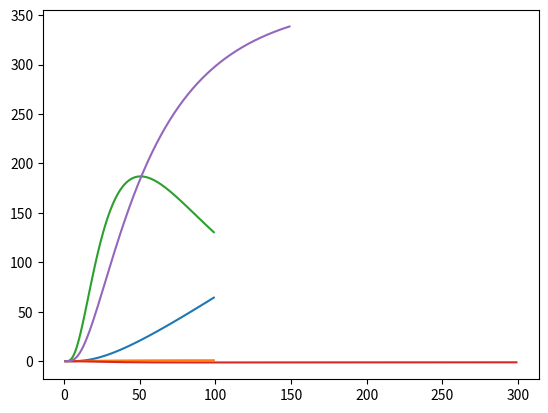

Source code (Python):
#!/usr/bin/env python
# coding: utf-8

# # 金融工程学 第二次作业 报告
# [redacted]

# 给定欧式看涨期权定价公式如下：
# $$
# C(S_t, K, t, T, r, \sigma)=S_tN(d_1)-e^{-r(T-t)}KN(d_2))\tag{1}
# $$

# $$
# N(d) = \frac{1}{\sqrt(2\pi)}\int_{-\infty}^{d}e^{-\frac{1}{2}x^2}dx\tag{2}
# $$

# $$
# d_1 = \frac{\log{\frac{S_t}{K}}+(r+\frac{\sigma^2}{2})(T-t)}{\sigma\sqrt{T-t}}\tag{3}
# $$

# $$
# d_2 = \frac{\log{\frac{S_t}{K}}+(r-\frac{\sigma^2}{2})(T-t)}{\sigma\sqrt{T-t}}\tag{4}
# $$

# In[78]:


# 导入所需模块。
from math import log, exp, sqrt # 对数、指数和求根运算
from scipy import stats         # 统计计算
import numpy as np              # 数值计算
import matplotlib.pyplot as plt # 作图

# 定义函数计算欧式看涨期权的价格。

class Option(object):
    
    def __init__(self, St=1, K=50, t=0, T=10, r=0.03, sigma=0.25):
        self.St = St
        self.K = K
        self.t = t
        self.T = T
        self.r = r
        self.sigma = sigma
        self.d1 = (log(St/K) + (r + sigma**2/2) * (T-t)) / (sigma * sqrt(T-t))
        self.d2 = (log(St/K) + (r - sigma**2/2) * (T-t)) / (sigma * sqrt(T-t))
        self.C = St * stats.norm.cdf(self.d1) - exp(-r * (T-t)) * K * stats.norm.cdf(self.d2)


# # 1. $\Delta$
# ## 1.1 公式推导
# 
# 期权的$\Delta$被定义为*标的资产价格变动导致的期权价格的变动*。
# 在数学上就是对（1）式中求$S_t$在$C$下的偏导，即：
# 
# $$\frac{\partial{C}}{\partial{S_t}} = N(d_1) + S_t N'(d_1)\frac{\partial{d_1}}{\partial{S_t}}-e^{-r(T-t)}KN'(d_2)\frac{\partial{d_2}}{\partial{S_t}}\tag{5}$$
# 
# 由（3）、（4）式，有：
# 
# $$d_2 = d_1 - \sigma\sqrt{T-t}$$
# 
# 从而：
# 
# $$N'(d_2) = \frac{1}{\sqrt(2\pi)}e^{-\frac{1}{2}d_2^2}$$
# 
# 所以：
# 
# $$N'(d_2)=N'(d_1)e^{d_1\sigma\sqrt{T-t-\frac{1}{2}\sigma^2(T-t)}}$$
# 
# 再把$d_1$的表达式代入即可得：
# 
# $$N'(d_2)=\frac{S_t}{K}N'(d_1)e^{r(T-r)}\tag{6}$$
# 
# 把（6）式代入（5）式，我们可以得到表达式：
# 
# $$\frac{\partial{C}}{\partial{S_t}}=N(d_1)+S_tN'(d_1)\frac{\partial{d_1}}{\partial{S_t}}-S_tN'(d_1)\frac{\partial{d_2}}{\partial{S_t}}$$
# 
# 化简之后得到最终的$\Delta$的表达式：
# 
# $$\Delta=\frac{\partial{C}}{\partial{S_t}}=N(d_1)\tag{7}$$
# 
# ## 1.2 作图观察
# 于是我们可以根据（7）式，对于不同的$S_t$计算相应的期权价格，并作图观察其关系：

# In[73]:


C1 = [Option(St).C for St in range(1, 100)]
plt.plot(range(1, 100), C1)


# 以及不同的$S_t$值下相应的$\Delta$值：

# In[75]:


Delta = [stats.norm.cdf(Option(St).d1) for St in range(1, 100)]
plt.plot(range(1, 100), Delta)


# # 2. $\Gamma$
# ## 2.1 公式推导
# 期权的$\Gamma$被定义为*标的价格的变动导致的$\Delta$值的变动*。在数学上就是对（7）式中求$\Delta$下$S_t$的偏导，即：
# 
# $$\frac{\partial{\Delta}}{\partial{S_t}} = N'(d_1)\frac{\partial{d_1}}{\partial{S_t}}\tag{8}$$
# 
# 并且有：
# 
# $$\frac{\partial{d_1}}{\partial{S_t}} = \frac{\frac{K}{S_t}}{\sigma\sqrt{T-t}}*\frac{1}{K}=\frac{1}{\sigma S_t\sqrt{T-t}}\tag{9}$$
# 
# 由（8）、（9）化简整理得：
# 
# $$\Gamma = \frac{\partial{\Delta}}{\partial{S_t}} = \frac{N'(d_1)}{\sigma S_t\sqrt{T-t}}\tag{10}$$
# 
# ## 2.2 作图观察
# 
# 同理，我们对不同的$S_t$值计算相对应的$\Gamma$值，观察其关系：

# In[76]:


def gamma(St):
    option = Option(St)
    return stats.norm.pdf(option.d1) / option.sigma * option.St * sqrt(option.T - option.t)

Gamma = [gamma(St) for St in range(1, 100)]
plt.plot(range(1, 100), Gamma)


# # 3. $\Theta$
# 
# ## 3.1 公式推导
# 
# 期权的$\Theta$被定义为*到期日的变动导致的期权价格的变动*。在数学上就是对（1）式中求$T$在$C$下的偏导，即：
# 
# $$$\Theta = \frac{\partial{C}}{\partial{T}}$
# 
# 经过整理简化后得到：
# 
# $$\Theta = S_tN'(d_1)\frac{\sigma}{2\sqrt{T-t}} + re^{-r(T-t)}KN(d_2)\tag{11}$$
# 
# ## 3.2 作图观察
# 
# 同理，我们作图观察不同的$S_t$及相应的$\Theta$的值：

# In[91]:


def theta(St):
    option = Option(St)
    return (St * stats.norm.pdf(option.d1) * option.sigma / (2*sqrt(option.T-option.t)) +             option.r * exp(-option.r*(option.T-option.t)) * option.K * stats.norm.cdf(option.d2))

Theta = [-x for x in [theta(St) for St in range(1, 300)]]
plt.plot(range(1, 300), Theta)


# # 4. $rho$
# 
# ## 4.1 公式推导
# 
# 期权的$\rho$值衡量*无风险利率的变化导致的期权价格的变化*。在数学上就是对（1）式中求$r$在$C$下的偏导，即：
# 
# $$\frac{\partial{C}}{\partial{r}}= S_tN'(d_1)(\frac{\partial{d_1}}{\partial{r}} - \frac{\partial{d_2}}{\partial{r}}) + (T-t)e^{-r(T-t)}KN(d_2)\tag{12}$$
# 
# 又有：
# 
# $$\frac{\partial{d_1}}{\partial{r}} = \frac{\partial{d_2}}{\partial{r}}\tag{13}$$
# 
# 由（12）、（13）可得最终$rho$的表达式：
# 
# $$rho = \frac{\partial{C}}{\partial{r}} = (T-t)e^{-r(T-t)}KN(d_2)\tag{14}$$
# 
# ## 4.2 作图观察
# 
# 同理，我们作图观察不同的$St$及其对应的$rho$的值

# In[93]:


def rho(St):
    option = Option(St)
    return (option.T - option.t) * exp(-option.r * (option.T - option.t)) * option.K * stats.norm.cdf(option.d2)

Rho = [rho(St) for St in range(1, 150)]
plt.plot(range(1, 150), Rho)

